Run: headless pygame with SDL's dummy video driver; simulated clock (each Clock.tick advances the game by its frame time, no real sleeping); random seed 0; keys injected as events and as key.get_pressed() state; no mouse input.
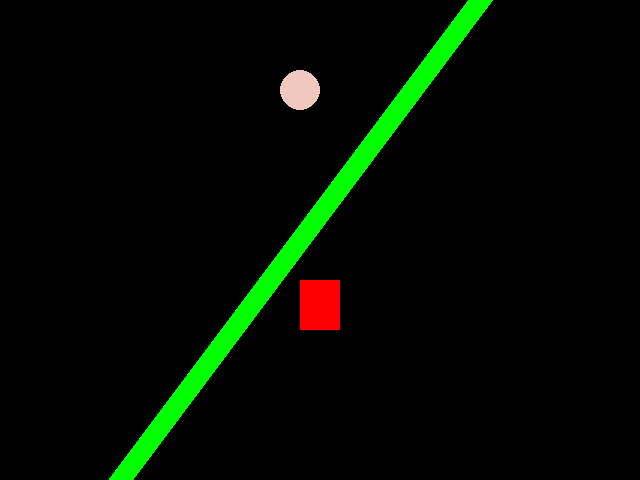
Frame 1 of 4 · flips 1–60 · no input
Frame 2 of 4 · flips 61–180 · tapped SPACE, RETURN · held RIGHT (→), D · screen unchanged from frame 1, image omitted
Frame 3 of 4 · flips 181–300 · held DOWN (↓), S · screen unchanged from frame 2, image omitted
Frame 4 of 4 · flips 301–420 · held LEFT (←), A, UP (↑), W · screen unchanged from frame 3, image omitted

The pygame program that drew these frames:

# noinspection PyUnresolvedReferences
import pygame
# noinspection PyUnresolvedReferences
from pygame.locals import * #import de todas as constantes e funcoes de pygame
# noinspection PyUnresolvedReferences
from sys import exit #import de modulo para fechar a janela

#inicializando todas as funcoes e variaveis do modulo
pygame.init()

#aqui vamo criar o obj que é nossa janela
largura = 640
altura = 480
tela = pygame.display.set_mode((largura, altura))

#aqui daremos o nome da janela do jogo
pygame.display.set_caption('Primeiro Jogo!')

#Agr iremos criar o loop principal
#A cada segundo o jogo é atualizado, por isso um loop infinito
#todo o script do jogo dece estar nesse loop
while True:
    for event in pygame.event.get(): # cehca se há algum evento
        if event.type == QUIT:
            pygame.quit()
            exit() #chamada de funcao para fechar janela

    #Esses proximos comandos irão desenhar algo na tela
    pygame.draw.rect(tela, (255, 0, 0), (300, 280, 40, 50))
    pygame.draw.circle(tela, (240, 200, 190), (300, 90), 20)
    pygame.draw.line(tela, (0, 255, 0), (0, 640), (480, 0), 25)




    pygame.display.update() #atualiza a tela do jogo a cada loop
